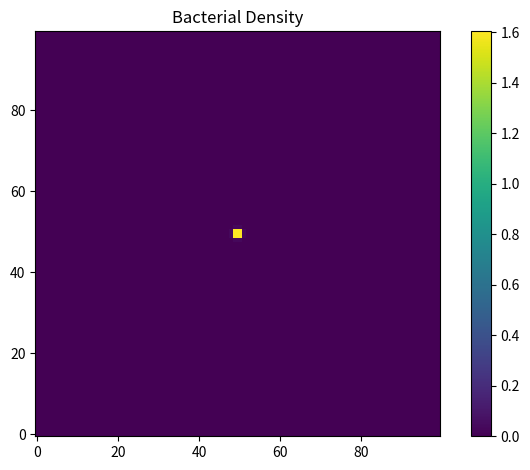
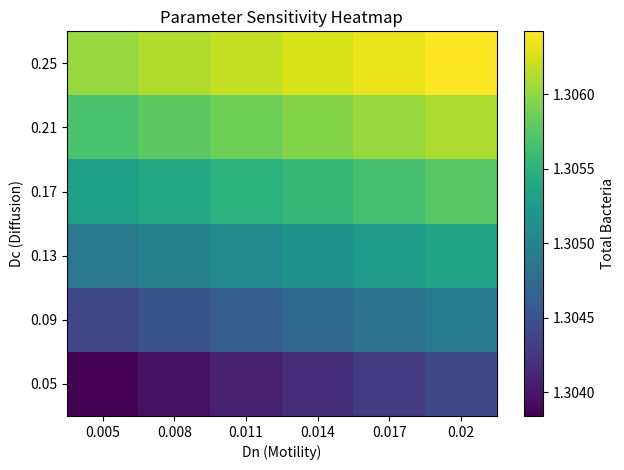
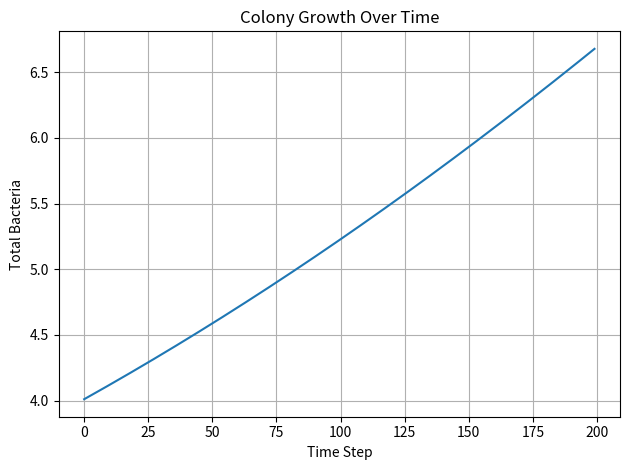

Write the Python code that produced these figures, in order.
import numpy as np
import matplotlib.pyplot as plt
import os

# Create results folder
os.makedirs("results", exist_ok=True)

# Grid
N = 100
dx = 1.0
dt = 0.01
steps = 200

# Parameters
Dc, Dn, Ds = 0.1, 0.01, 0.1
gamma = 0.5
alpha = 0.05
beta = 0.01
mu0 = 0.3
K = 0.1

# Initialize fields
c = np.ones((N, N)) * 1.0
n = np.zeros((N, N))
s = np.zeros((N, N))

# Initial condition (small bacteria seed)
n[N//2-1:N//2+1, N//2-1:N//2+1] = 1.0


def laplacian(Z):
    return (
        np.roll(Z, 1, axis=0) + np.roll(Z, -1, axis=0) +
        np.roll(Z, 1, axis=1) + np.roll(Z, -1, axis=1) -
        4 * Z
    ) / dx**2


# Store growth
colony_size = []

# =========================
# MAIN SIMULATION
# =========================
for t in range(steps):
    mu = mu0 * c / (K + c)

    c_new = c + dt * (Dc * laplacian(c) - gamma * n * c)
    n_new = n + dt * (Dn * laplacian(n) + mu * n)
    s_new = s + dt * (Ds * laplacian(s) + alpha * n - beta * s)

    # Prevent negative / explosion
    c = np.clip(c_new, 0, 2)
    n = np.clip(n_new, 0, 10)
    s = np.clip(s_new, 0, 5)

    colony_size.append(np.sum(n))


# =========================
# 1. COLONY DENSITY PLOT
# =========================
plt.figure()
plt.imshow(n, origin="lower")
plt.title("Bacterial Density")
plt.colorbar()
plt.tight_layout()
plt.savefig("results/colony_growth.png")
plt.show()


# =========================
# 2. PARAMETER HEATMAP
# =========================
Dn_vals = np.linspace(0.005, 0.02, 6)
Dc_vals = np.linspace(0.05, 0.25, 6)

heatmap = np.zeros((len(Dc_vals), len(Dn_vals)))

for i, Dc_val in enumerate(Dc_vals):
    for j, Dn_val in enumerate(Dn_vals):

        c_temp = np.ones((N, N))
        n_temp = np.zeros((N, N))
        n_temp[N//2, N//2] = 1.0

        for _ in range(100):
            mu = mu0 * c_temp / (K + c_temp)

            c_temp = np.clip(c_temp + dt * (Dc_val * laplacian(c_temp) - gamma * n_temp * c_temp), 0, 2)
            n_temp = np.clip(n_temp + dt * (Dn_val * laplacian(n_temp) + mu * n_temp), 0, 10)

        heatmap[i, j] = np.sum(n_temp)

plt.figure()
plt.imshow(heatmap, origin="lower", aspect='auto')
plt.colorbar(label="Total Bacteria")
plt.xticks(range(len(Dn_vals)), np.round(Dn_vals, 3))
plt.yticks(range(len(Dc_vals)), np.round(Dc_vals, 3))
plt.xlabel("Dn (Motility)")
plt.ylabel("Dc (Diffusion)")
plt.title("Parameter Sensitivity Heatmap")
plt.tight_layout()
plt.savefig("results/heatmap.png")
plt.show()


# =========================
# 3. GROWTH CURVE
# =========================
plt.figure()
plt.plot(colony_size)
plt.xlabel("Time Step")
plt.ylabel("Total Bacteria")
plt.title("Colony Growth Over Time")
plt.grid()
plt.tight_layout()
plt.savefig("results/growth_curve.png")
plt.show()
